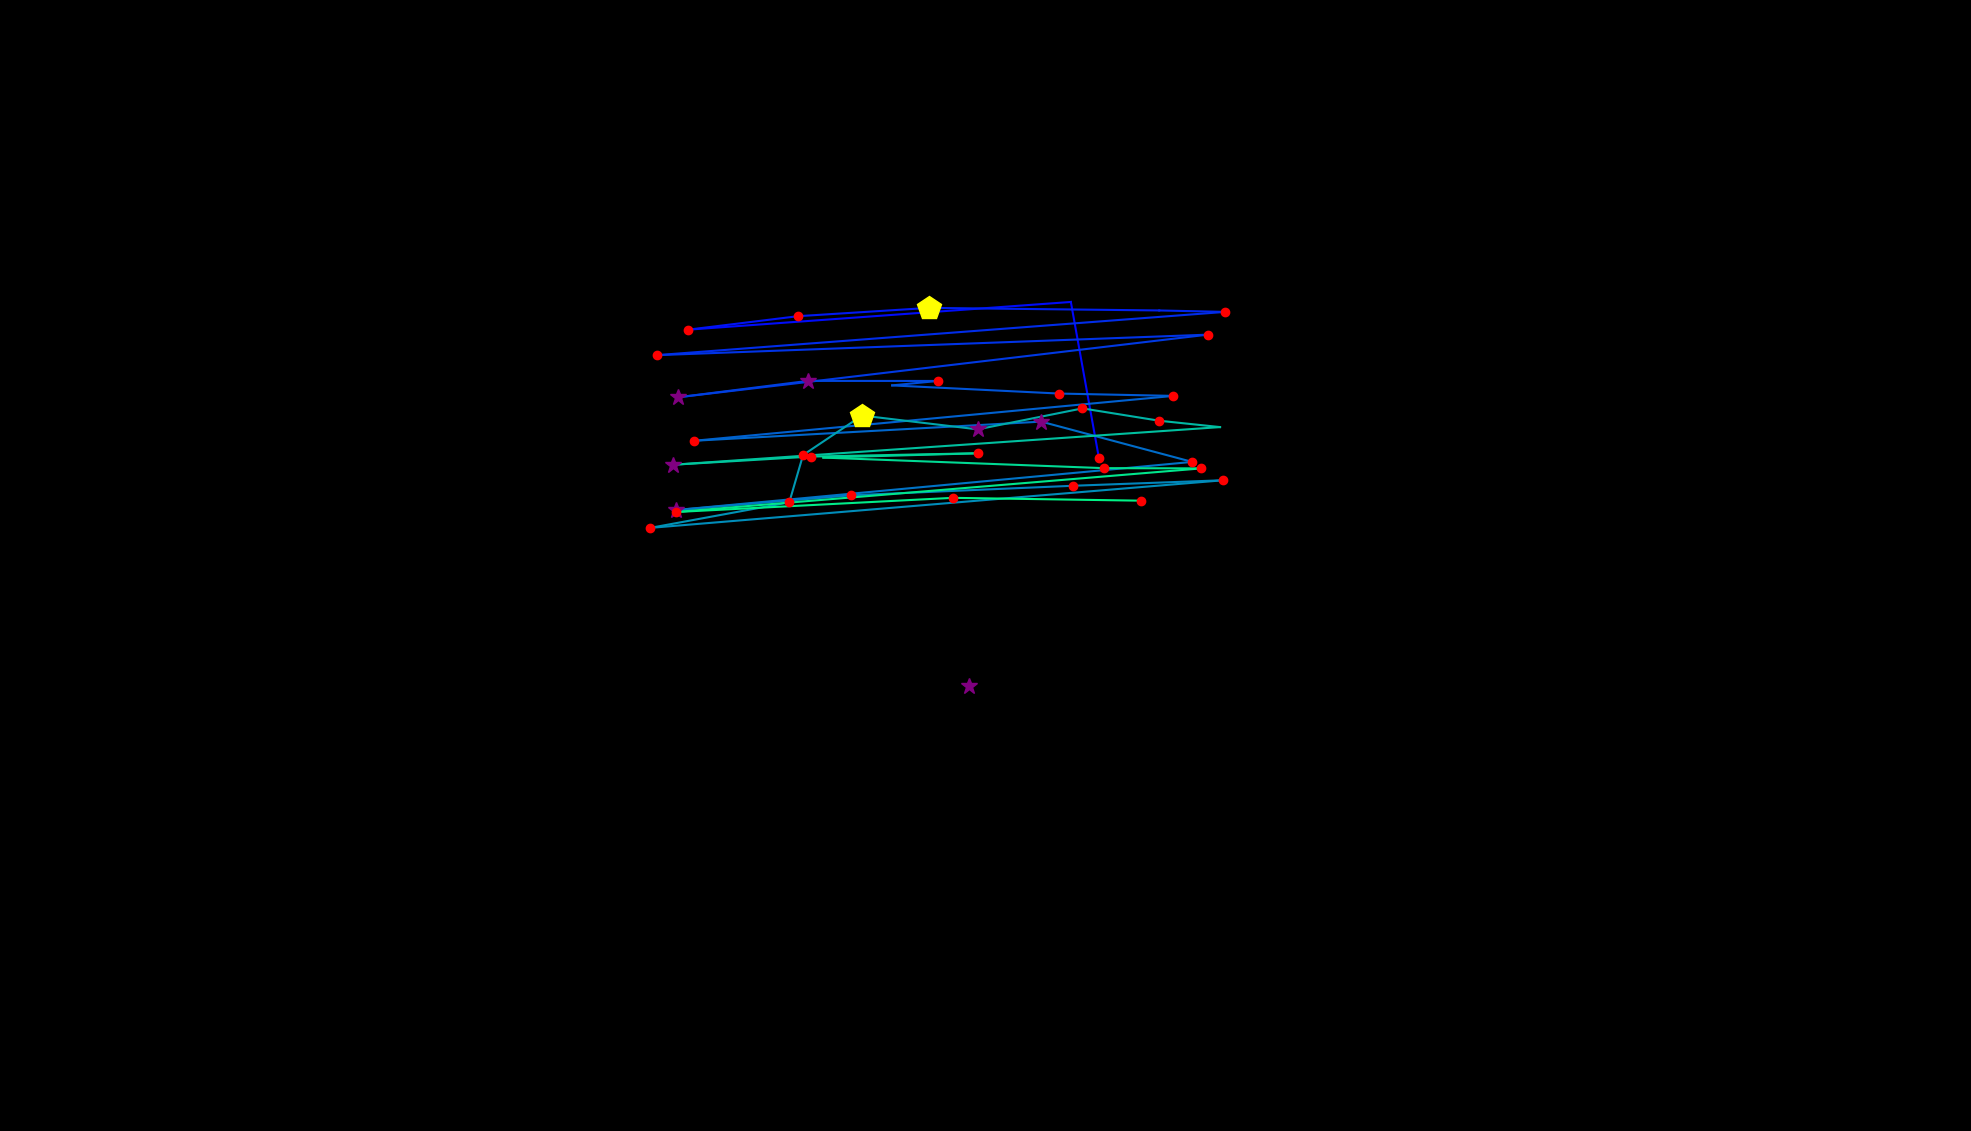

Values plotted in this chart, from the file beside it:
, fixation_id, timestamp, avg_gaze_x, avg_gaze_y, duration
0, 77.0, 23496, 1259, 577.6, 253
1, 206.0, 61656, 1427, 874.2, 192.8
2, 207.0, 61946, 1391, 1077, 108.4
3, 208.0, 62114, 893.8, 1041, 180.7
4, 209.0, 62404, 1037, 1058, 216.9
5, 210.0, 62645, 1207, 1069, 494
6, 211.0, 63175, 1505, 1066, 108.4
7, 212.0, 63307, 1591, 1064, 132.5
8, 213.0, 63548, 852.7, 1008, 216.9
9, 214.0, 63946, 1569, 1034, 156.6
10, 215.0, 64295, 881, 952.9, 253
11, 216.0, 64572, 1049, 974.1, 277.1
12, 217.0, 64898, 1218, 974.1, 192.8
13, 218.0, 65115, 1159, 968.3, 96.39
14, 219.0, 65283, 1376, 957.7, 120.5
15, 220.0, 65440, 1524, 954.7, 228.9
16, 221.0, 65850, 901.6, 896.4, 192.8
17, 222.0, 66091, 1352, 921.3, 289.2
18, 223.0, 66464, 1548, 869, 216.9
19, 224.0, 66886, 877.4, 806.4, 277.1
20, 225.0, 67211, 1105, 825.6, 216.9
21, 226.0, 67476, 1394, 838, 180.7
22, 227.0, 67681, 1589, 845.1, 144.6
23, 228.0, 68007, 844.6, 783.3, 216.9
24, 229.0, 68296, 1025, 816.4, 204.8
25, 230.0, 68525, 1043, 877.9, 132.5
26, 231.0, 68717, 1120, 929.2, 506.1
27, 232.0, 69248, 1270, 911.2, 397.6
28, 233.0, 69669, 1406, 938.5, 144.6
29, 234.0, 69862, 1506, 922.4, 132.5
30, 235.0, 70079, 1584, 914.2, 108.4
31, 236.0, 70236, 873.7, 865.3, 253
32, 237.0, 70537, 1053, 875.9, 156.6
33, 238.0, 70742, 1271, 880.2, 192.8
34, 239.0, 70995, 1069, 874.6, 108.4
35, 240.0, 71175, 1433, 860.9, 228.9
36, 241.0, 71429, 1560, 860.5, 120.5
37, 242.0, 71766, 877.8, 803.9, 216.9
38, 243.0, 72031, 1237, 822.3, 132.5
39, 244.0, 72272, 1481, 818.6, 168.7
